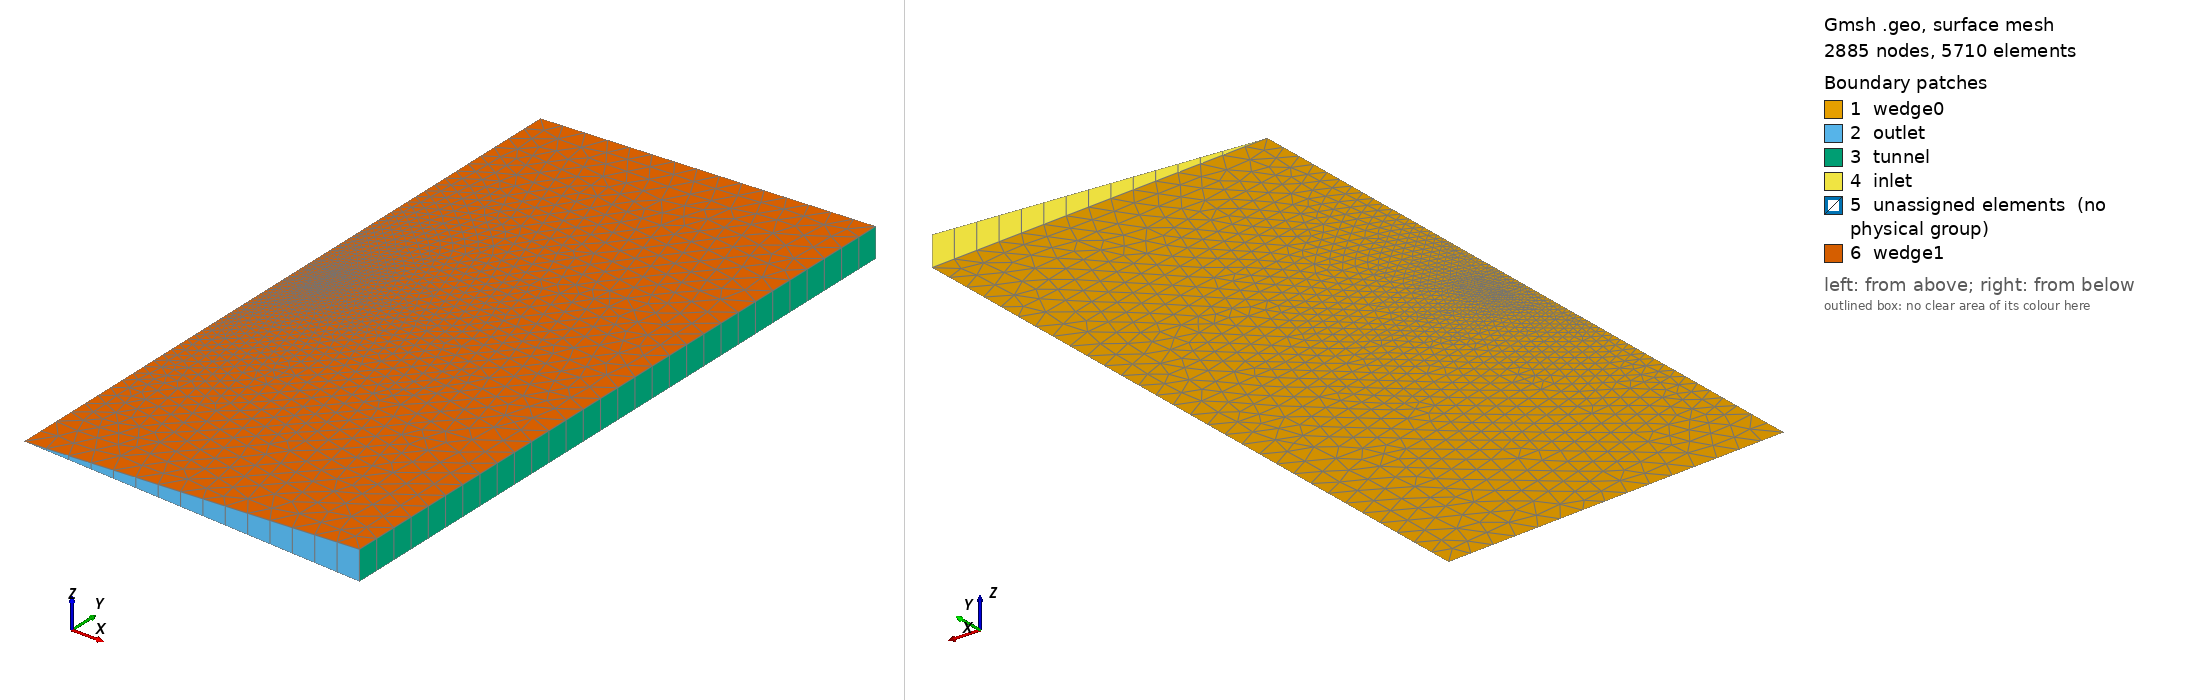

Gmsh geometry script, surface-meshed: 2885 nodes, 5710 surface elements. Boundary patches (legend numbers): 1 wedge0, 2 outlet, 3 tunnel, 4 inlet, 5 unassigned elements (no physical group), 6 wedge1. Left view from above one corner, right view from below the opposite corner. Legend entries are the model's physical surfaces; 'unassigned elements' are surfaces in no physical group. The drawing asked Gmsh for element sizes between 1% and 20% of the model's largest extent; the script's own settings can give other sizes.

=== main.geo (drawn) ===
//Inputs
rotorRadius = 8 * 0.0254;

rotorSeparation = 0.75 * (2 * rotorRadius);

domainDistance = 15 * rotorRadius;

tipLc = 0.03 * rotorRadius;
hubLc = 4*tipLc;
farLc = rotorRadius;

wedgeAngle = 5 * Pi / 180;

ce = 0;

// Rotor 1 (upstream)
p = ce;
Point(ce++) = {0, rotorSeparation, 0, hubLc};
Point(ce++) = {rotorRadius, rotorSeparation, 0, tipLc};
Point(ce++) = {rotorRadius, rotorSeparation + tipLc, 0, tipLc};
Point(ce++) = {0, rotorSeparation + tipLc, 0, hubLc};
p1 = p;

l = ce;
Line(ce++) = {p, p + 1};
Line(ce++) = {p + 1, p + 2};
Line(ce++) = {p + 2, p + 3};
Line(ce++) = {p + 3, p};
l1 = l;

Transfinite Line{l + 1, l + 3} = 2;
rotorLoop = ce;
Line Loop(ce++) = {l:l+3};
rotorSurface = ce;
Plane Surface(ce++) = {rotorLoop};
Transfinite Surface{rotorSurface};
Recombine Surface{rotorSurface};

// Rotor 2 (downstream)
p = ce;
Point(ce++) = {0, 0, 0, hubLc};
Point(ce++) = {rotorRadius, 0, 0, tipLc};
Point(ce++) = {rotorRadius, tipLc, 0, tipLc};
Point(ce++) = {0, tipLc, 0, hubLc};
p2 = p;

l = ce;
Line(ce++) = {p, p + 1};
Line(ce++) = {p + 1, p + 2};
Line(ce++) = {p + 2, p + 3};
Line(ce++) = {p + 3, p};
l2 =l;

Transfinite Line{l + 1, l + 3} = 2;
rotorLoop2 = ce;
Line Loop(ce++) = {l : l + 3};
rotorSurface2 = ce;
Plane Surface(ce++) = {rotorLoop2};
Transfinite Surface{rotorSurface2};
Recombine Surface{rotorSurface2};

// Domain
p = ce;
Point(ce++) = {0, -domainDistance, 0, farLc};
Point(ce++) = {domainDistance, -domainDistance, 0, farLc};
Point(ce++) = {domainDistance, domainDistance, 0, farLc};
Point(ce++) = {0, domainDistance, 0, farLc};

l = ce;
Line(ce++) = {p2, p};
Line(ce++) = {p, p + 1};
Line(ce++) = {p + 1, p + 2};
Line(ce++) = {p + 2, p + 3};
Line(ce++) = {p + 3, p1 + 3};

Line(ce++) = {p1, p2 + 3};

domainLoop = ce;
Line Loop(ce++) = {l : l + 4,
  -(l1+2), -(l1+1), -l1,
  l + 5,
  -(l2+2), -(l2+1), -l2};
domainSurface = ce;
Plane Surface(ce++) = {domainLoop, rotorLoop, rotorLoop2};
// Recombine Surface{domainSurface};

Rotate {{0,1,0}, {0,0,0}, wedgeAngle/2}
{
  Surface{rotorSurface, rotorSurface2, domainSurface};
}
domainEntities[] = Extrude {{0,1,0}, {0,0,0}, -wedgeAngle}
{
  Surface{domainSurface};
  Layers{1};
  Recombine;
};
rotorEntities[] = Extrude {{0,1,0}, {0,0,0}, -wedgeAngle}
{
  Surface{rotorSurface};
  Layers{1};
  Recombine;
};
rotorEntities2[] = Extrude {{0,1,0}, {0,0,0}, -wedgeAngle}
{
  Surface{rotorSurface2};
  Layers{1};
  Recombine;
};

Physical Surface("wedge0") = {rotorSurface, rotorSurface2, domainSurface};
Physical Surface("wedge1") = {domainEntities[0], rotorEntities[0], rotorEntities2[0]};
Physical Surface("inlet") = {domainEntities[4]};
Physical Surface("tunnel") = {domainEntities[3]};
Physical Surface("outlet") = {domainEntities[2]};

Physical Volume("rotatingZone") = {rotorEntities[1]};
Physical Volume("downstreamRotatingZone") = {rotorEntities2[1]};
Physical Volume("domain") = {domainEntities[1]};
